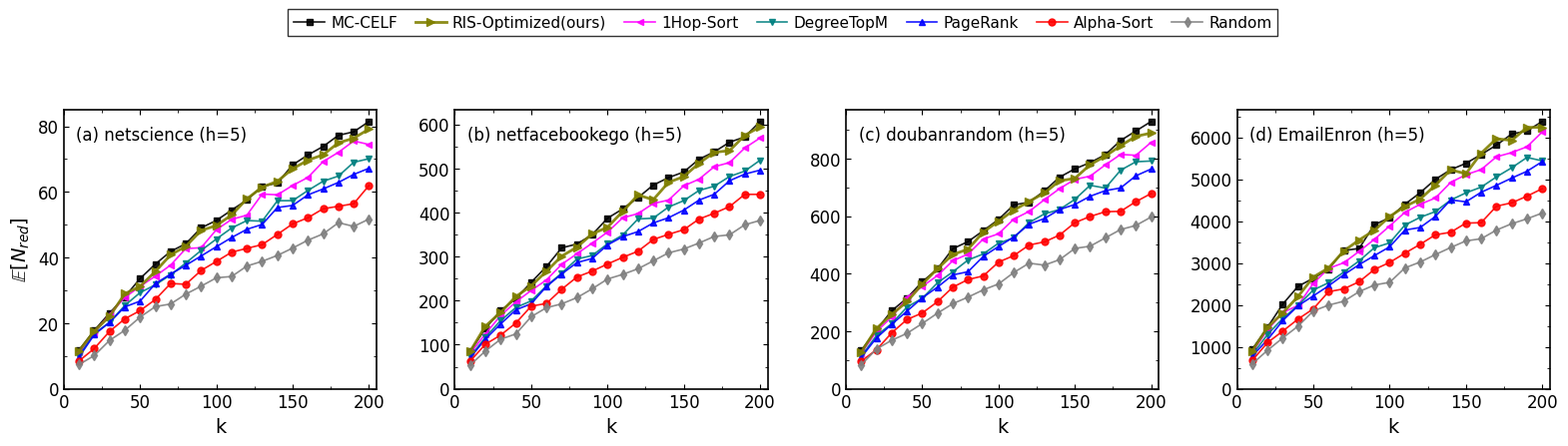

Generate this figure with matplotlib:
import numpy as np
import pandas as pd
import matplotlib.pyplot as plt
from matplotlib.ticker import AutoMinorLocator

# 1. 定义数据集及其规模因子 (h=5时全网核销率极高，整体规模放大约 1.5~1.8 倍)
DATASETS = [
    {"name": "netscience",     "nodes": 379,   "scale": 75.0},    
    {"name": "netfacebookego", "nodes": 2888,  "scale": 550.0},   
    {"name": "doubanrandom",   "nodes": 4723,  "scale": 850.0},   
    {"name": "EmailEnron",     "nodes": 33696, "scale": 6000.0}   
]

def generate_redemptions_mock_data_h5():
    k_values = np.arange(10, 201, 10)
    
    methods = [
        "MC-CELF (Upper Bound)", "RIS-Optimized (Ours)", "1Hop-Sort", 
        "DegreeTopM", "PageRank", "Alpha-Sort", "Random"
    ]
    
    data = []
    for ds in DATASETS:
        ds_name = ds["name"]
        scale = ds["scale"]
        
        # 排名大洗牌：Degree 和 PageRank 强势反弹
        perf_ratios = {
            "MC-CELF (Upper Bound)": 1.02, 
            "RIS-Optimized (Ours)": 1.00,
            "1Hop-Sort": 0.95,
            "DegreeTopM": 0.88,   
            "PageRank": 0.85,     
            "Alpha-Sort": 0.75,   
            "Random": 0.65        
        }
        
        for method in methods:
            ratio = perf_ratios[method]
            
            for k in k_values:
                norm_k = k / 200.0
                base_trend = norm_k ** 0.65
                val = scale * base_trend * ratio
                
                noise = np.random.normal(0, scale * 0.01)
                if k == 10: noise = 0 
                
                activated = max(0.5, val + noise)
                
                # h=5 时，大家都很愿意核销，老客复购率也会上升，设定比激活数高 5%~8%
                redemptions = activated * np.random.uniform(1.05, 1.08)
                
                data.append({
                    "dataset": ds_name,
                    "method": method, 
                    "seed_num": k, 
                    "redemptions": redemptions
                })
            
    return pd.DataFrame(data)

def draw_redemptions_1x4_h5():
    df = generate_redemptions_mock_data_h5()
    
    plt.rcParams.update({
        "font.family": "serif", "font.serif": ["Times New Roman"],
        "font.size": 12, "axes.labelsize": 14, "legend.fontsize": 11, 
        "axes.linewidth": 1.2, "xtick.direction": "in", "ytick.direction": "in",
        "xtick.top": True, "ytick.right": True
    })

    method_styles = {
        "MC-CELF (Upper Bound)": {"color": "black",   "marker": "s", "label": "MC-CELF"},
        "RIS-Optimized (Ours)":  {"color": "#808000", "marker": ">", "label": "RIS-Optimized(ours)", "markersize": 6, "linewidth": 2.0, "zorder": 10},
        "1Hop-Sort":             {"color": "#FF00FF", "marker": "<", "label": "1Hop-Sort"},
        "DegreeTopM":            {"color": "#008080", "marker": "v", "label": "DegreeTopM"}, 
        "PageRank":              {"color": "blue",    "marker": "^", "label": "PageRank"},
        "Alpha-Sort":            {"color": "red",     "marker": "o", "label": "Alpha-Sort"},
        "Random":                {"color": "gray",    "marker": "d", "label": "Random"},
    }

    fig, axes = plt.subplots(1, 4, figsize=(16, 4))
    letters = ['a', 'b', 'c', 'd']
    
    for col_idx, ds in enumerate(DATASETS):
        ds_name = ds["name"]
        subset_ds = df[df["dataset"] == ds_name]
        ax = axes[col_idx]
        
        for method, style in method_styles.items():
            subset = subset_ds[subset_ds["method"] == method]
            ax.plot(subset["seed_num"], subset["redemptions"], label=style["label"],
                    color=style["color"], marker=style["marker"], 
                    linewidth=style.get("linewidth", 1.2), 
                    markersize=style.get("markersize", 5), 
                    alpha=0.9, zorder=style.get("zorder", 1))

        ax.set_xlabel("k", labelpad=4)
        ax.set_xlim(0, 205)
        ax.set_xticks([0, 50, 100, 150, 200])
        
        if col_idx == 0:
            ax.set_ylabel(r"$\mathbb{E}[N_{red}]$", labelpad=4)
            
        ax.set_ylim(bottom=0) 
        ax.xaxis.set_minor_locator(AutoMinorLocator(2))
        ax.yaxis.set_minor_locator(AutoMinorLocator(2))
        
        letter = letters[col_idx]
        ax.text(0.04, 0.94, f"({letter}) {ds_name} (h=5)", 
                transform=ax.transAxes, fontsize=12, verticalalignment='top',
                bbox=dict(facecolor='white', alpha=0.8, edgecolor='none', pad=1.5))

    handles, labels = axes[0].get_legend_handles_labels()
    legend = fig.legend(handles, labels, loc="upper center", ncol=7, 
                        bbox_to_anchor=(0.5, 1.12), frameon=True, 
                        edgecolor='black', fancybox=False, handletextpad=0.4, columnspacing=1.2)
    legend.get_frame().set_linewidth(1.0)

    plt.subplots_adjust(top=0.85, bottom=0.15, left=0.05, right=0.98, wspace=0.25)
    
    output_filename = "neurips_style_redemptions_1x4_h5.pdf"
    plt.savefig(output_filename, dpi=300, bbox_inches="tight")
    print(f"✅ h=5 核销数图已生成: {output_filename}")
    plt.show()

if __name__ == "__main__":
    draw_redemptions_1x4_h5()
